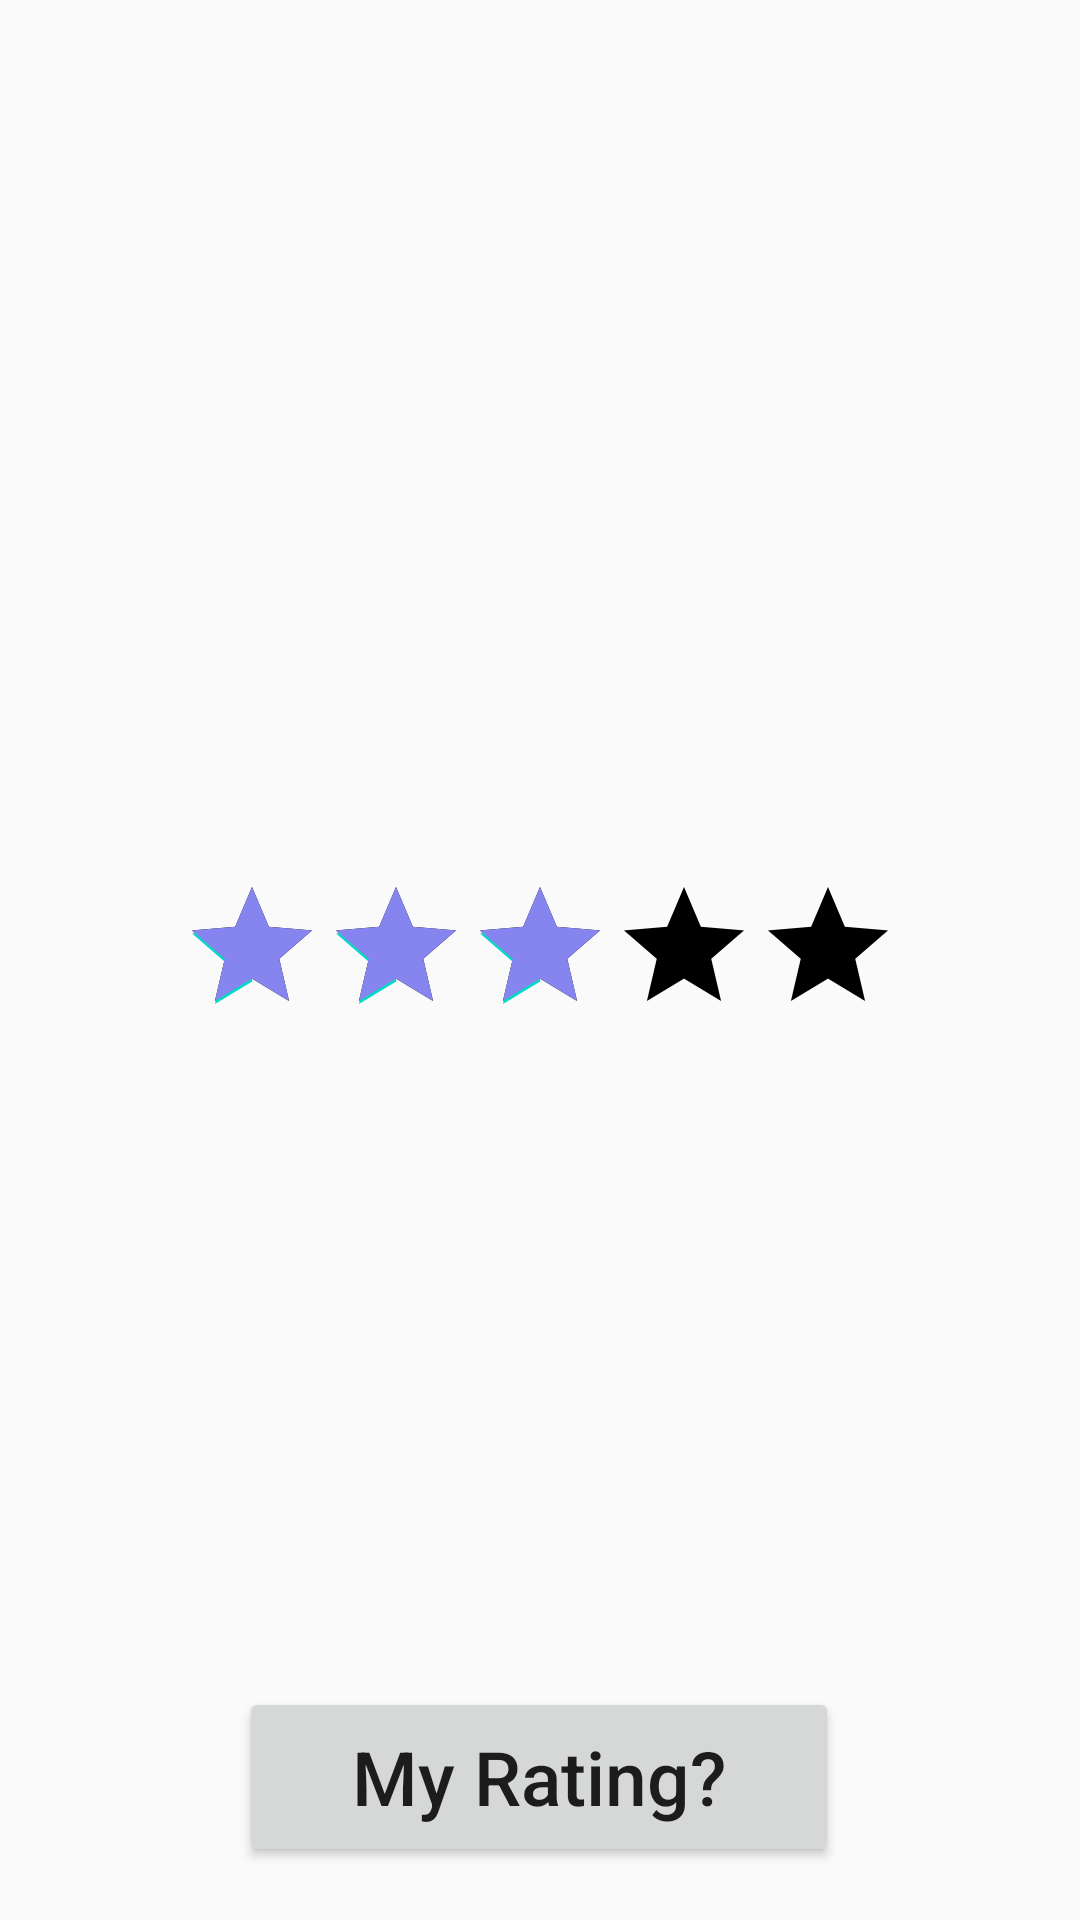

Reconstruct the res/layout file that produces this screen, plus the resources it refers to.
<!-- AndroidManifest.xml: application theme AppTheme -->
<!-- res/layout/rate_us.xml -->
<?xml version="1.0" encoding="utf-8"?>
<androidx.constraintlayout.widget.ConstraintLayout xmlns:android="http://schemas.android.com/apk/res/android"
    xmlns:tools="http://schemas.android.com/tools"
    android:layout_width="match_parent"
    android:layout_height="match_parent"
    xmlns:app="http://schemas.android.com/apk/res-auto">


    <Button
        android:id="@+id/button"
        android:layout_width="200dp"
        android:layout_height="60dp"
        android:text="My Rating?"
        android:textAllCaps="false"
        android:textSize="25sp"
        app:layout_constraintBottom_toBottomOf="parent"
        app:layout_constraintEnd_toEndOf="parent"
        app:layout_constraintHorizontal_bias="0.497"
        app:layout_constraintStart_toStartOf="parent"
        app:layout_constraintTop_toBottomOf="@+id/rate"
        app:layout_constraintVertical_bias="0.924" />

    <RatingBar
        android:id="@+id/rate"
        android:layout_width="wrap_content"
        android:layout_height="wrap_content"
        android:isIndicator="false"
        android:progressTint="#8685ef"
        android:progressBackgroundTint="#000000"
        android:numStars="5"
        android:rating="2.5"
        android:stepSize="1.0"
        app:layout_constraintBottom_toBottomOf="parent"
        app:layout_constraintEnd_toEndOf="parent"
        app:layout_constraintStart_toStartOf="parent"
        app:layout_constraintTop_toTopOf="parent" />


</androidx.constraintlayout.widget.ConstraintLayout>
<!-- resources referenced by this layout -->
<resources>
  <style name="AppTheme" parent="Theme.AppCompat.Light.DarkActionBar">
  
          
          <item name="colorPrimary">@color/colorPrimary</item>
          <item name="colorPrimaryDark">@color/colorPrimaryDark</item>
          <item name="colorAccent">@color/colorAccent</item>
          <item name="android:actionOverflowButtonStyle">@style/MyActionButtonOverflow</item>
  
  
  
  
      </style>
  <color name="colorPrimary">#6200EE</color>
  <color name="colorPrimaryDark">#64b3f4</color>
  <color name="colorAccent">#03DAC5</color>
  <style name="MyActionButtonOverflow" parent="android:style/Widget.Holo.Light.ActionButton.Overflow">
          <item name="android:src">@drawable/ic_sort</item>
          <item name="android:background">?android:attr/actionBarItemBackground</item>
  
      </style>
</resources>
